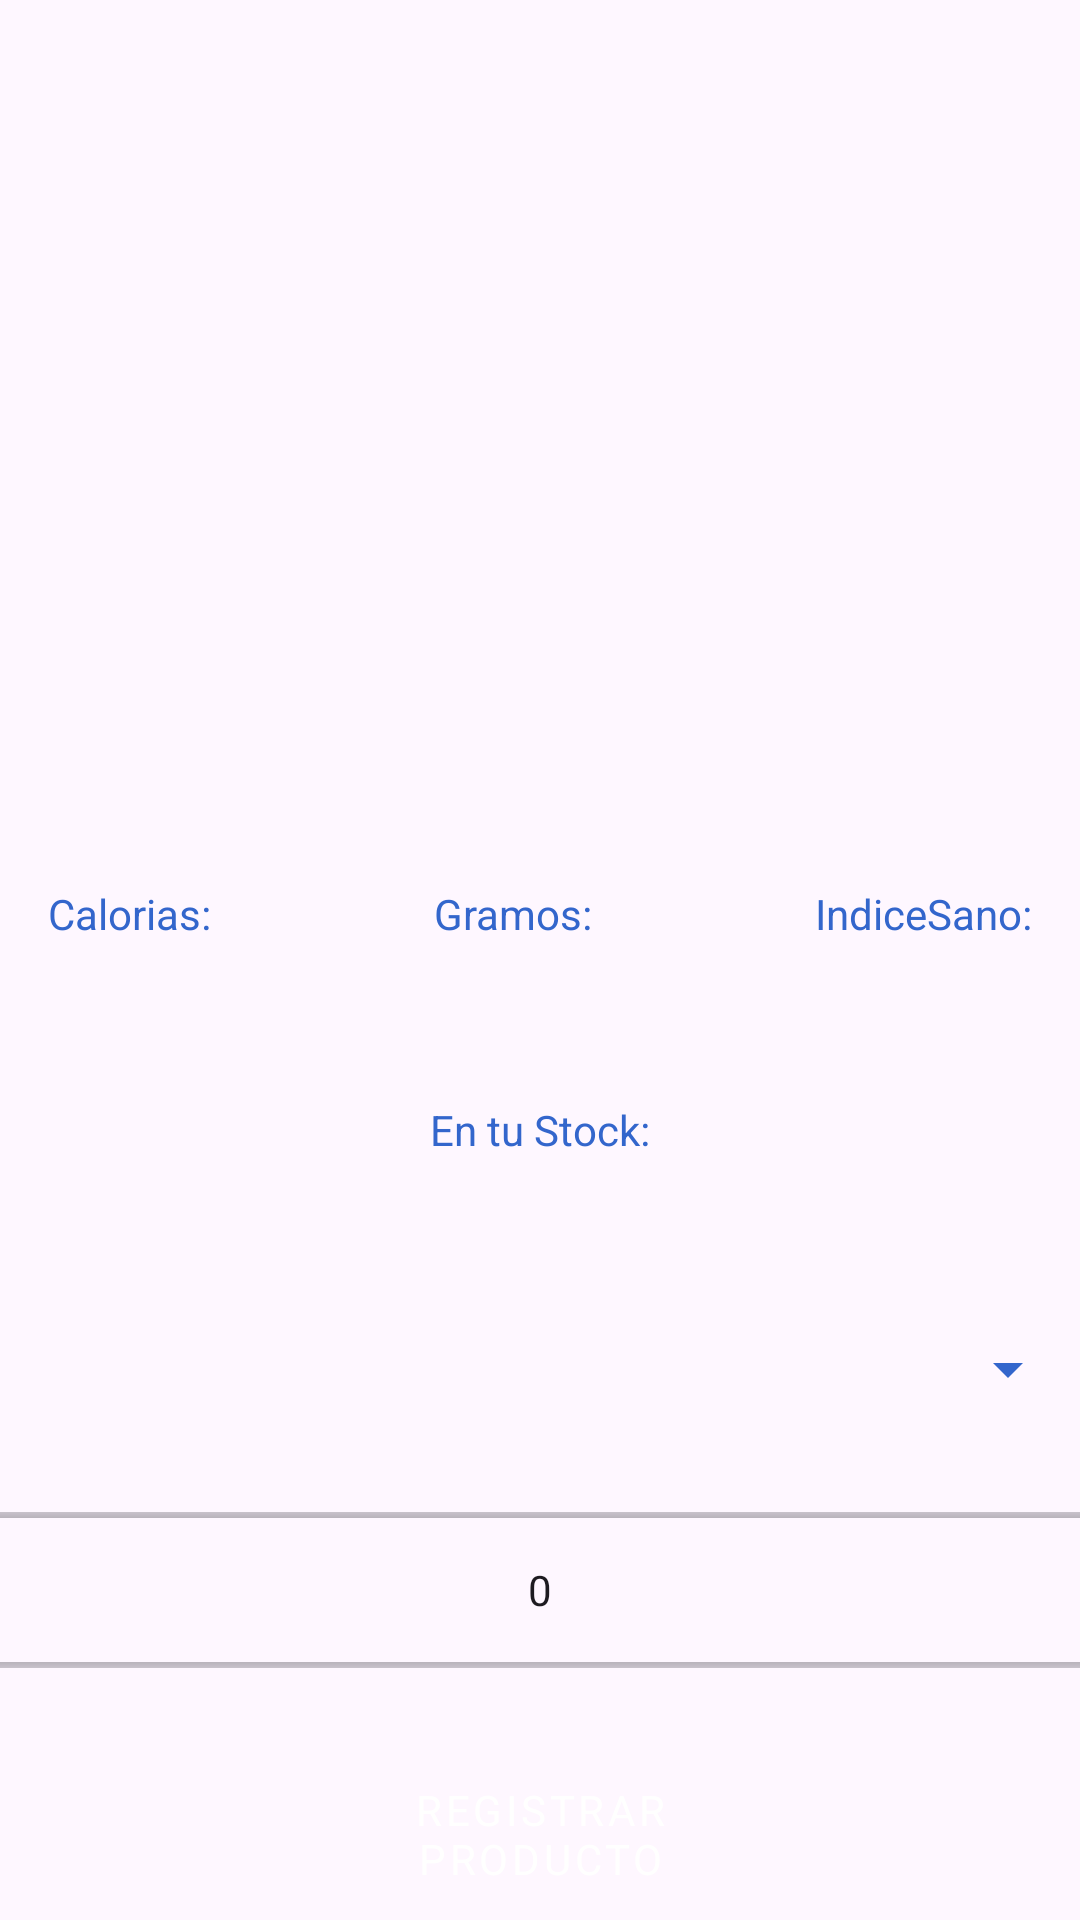

The Android layout XML behind this screen, and the referenced resources:
<!-- AndroidManifest.xml: application theme Theme.Stocker2 -->
<!-- res/layout/fragment_ingreso_producto.xml -->
<?xml version="1.0" encoding="utf-8"?>
<androidx.constraintlayout.widget.ConstraintLayout
    xmlns:android="http://schemas.android.com/apk/res/android"
    xmlns:app="http://schemas.android.com/apk/res-auto"
    xmlns:tools="http://schemas.android.com/tools"
    android:layout_width="match_parent"
    android:layout_height="match_parent"
    tools:context=".IngresoProductoFragment">

    <Button
        android:id="@+id/btnGuardarProducto"
        style="@style/ButtonStyle"
        android:layout_width="189dp"
        android:layout_height="57dp"
        android:layout_marginTop="20dp"
        android:backgroundTint="@color/blue"
        android:text="@string/registrar_producto"
        app:layout_constraintEnd_toEndOf="parent"
        app:layout_constraintStart_toStartOf="parent"
        app:layout_constraintTop_toBottomOf="@+id/etCantProd" />

    <NumberPicker
        android:id="@+id/etCantProd"
        android:layout_width="match_parent"
        android:layout_height="66dp"
        android:layout_marginTop="20dp"
        android:backgroundTint="@color/blue"
        android:descendantFocusability="blocksDescendants"
        app:layout_constraintEnd_toEndOf="parent"
        app:layout_constraintStart_toStartOf="parent"
        app:layout_constraintTop_toBottomOf="@+id/productopicker" />
    <Spinner
        android:id="@+id/productopicker"
        android:layout_width="match_parent"
        android:layout_height="41dp"
        android:layout_marginTop="50dp"
        android:backgroundTint="@color/blue"
        android:theme="@style/SpinnerTextColor"
    app:layout_constraintEnd_toEndOf="parent"
    app:layout_constraintHorizontal_bias="0.0"
    app:layout_constraintStart_toStartOf="parent"
    app:layout_constraintTop_toBottomOf="@+id/tvtustock" />


    <ImageView
        android:id="@+id/imgProducto"
        android:layout_width="371dp"
        android:layout_height="220dp"
        android:layout_marginStart="16dp"
        android:layout_marginTop="55dp"
        android:layout_marginEnd="16dp"
        app:layout_constraintEnd_toEndOf="parent"
        app:layout_constraintStart_toStartOf="parent"
        app:layout_constraintTop_toTopOf="parent" />

    <TextView
        android:id="@+id/tvcal"
        android:layout_width="wrap_content"
        android:layout_height="20dp"
        android:layout_marginStart="16dp"
        android:layout_marginTop="20dp"
        android:text="@string/calorias"
        android:textColor="@color/blue"
        android:textColorLink="@color/blue"
        app:layout_constraintStart_toStartOf="parent"
        app:layout_constraintTop_toBottomOf="@+id/imgProducto" />

    <TextView
        android:id="@+id/tvgram"
        android:layout_width="wrap_content"
        android:layout_height="20dp"
        android:layout_marginTop="20dp"
        android:text="@string/gramos"
        android:textColor="@color/blue"
        android:textColorHint="@color/blue"
        app:layout_constraintEnd_toStartOf="@+id/tvsano"
        app:layout_constraintStart_toEndOf="@+id/tvcal"
        app:layout_constraintTop_toBottomOf="@+id/imgProducto" />

    <TextView
        android:id="@+id/tvsano"
        android:layout_width="wrap_content"
        android:layout_height="wrap_content"
        android:layout_marginTop="20dp"
        android:layout_marginEnd="16dp"
        android:text="@string/indicesano"
        android:textColor="@color/blue"
        app:layout_constraintEnd_toEndOf="parent"
        app:layout_constraintTop_toBottomOf="@+id/imgProducto" />

    <TextView
        android:id="@+id/tvtustock"
        android:layout_width="wrap_content"
        android:layout_height="wrap_content"
        android:layout_marginTop="52dp"
        android:text="@string/en_tu_stock"
        android:textColor="@color/blue"
        app:layout_constraintEnd_toEndOf="parent"
        app:layout_constraintStart_toStartOf="parent"
        app:layout_constraintTop_toBottomOf="@+id/tvgram" />

</androidx.constraintlayout.widget.ConstraintLayout>
<!-- resources referenced by this layout -->
<resources>
  <color name="blue">#FF3366CC</color>
  <string name="calorias">Calorias:</string>
  <string name="en_tu_stock">En tu Stock:</string>
  <string name="gramos">Gramos:</string>
  <string name="indicesano">IndiceSano:</string>
  <string name="registrar_producto">Registrar Producto</string>
  <style name="ButtonStyle" parent="Widget.MaterialComponents.Button">
          <item name="android:layout_width">wrap_content</item>
          <item name="android:layout_height">wrap_content</item>
          <item name="android:textColor">#FFFFFF</item>
          <item name="android:backgroundTint">@color/blue</item>
          <item name="android:fontFamily">sans-serif</item>
      </style>
  <style name="SpinnerTextColor" parent="Theme.AppCompat.Light">
              <item name="android:textColor">@color/blue</item>
          </style>
  <style name="Theme.Stocker2" parent="Base.Theme.Stocker2" />
  <style name="Base.Theme.Stocker2" parent="Theme.Material3.DayNight.NoActionBar">
  
      </style>
</resources>
